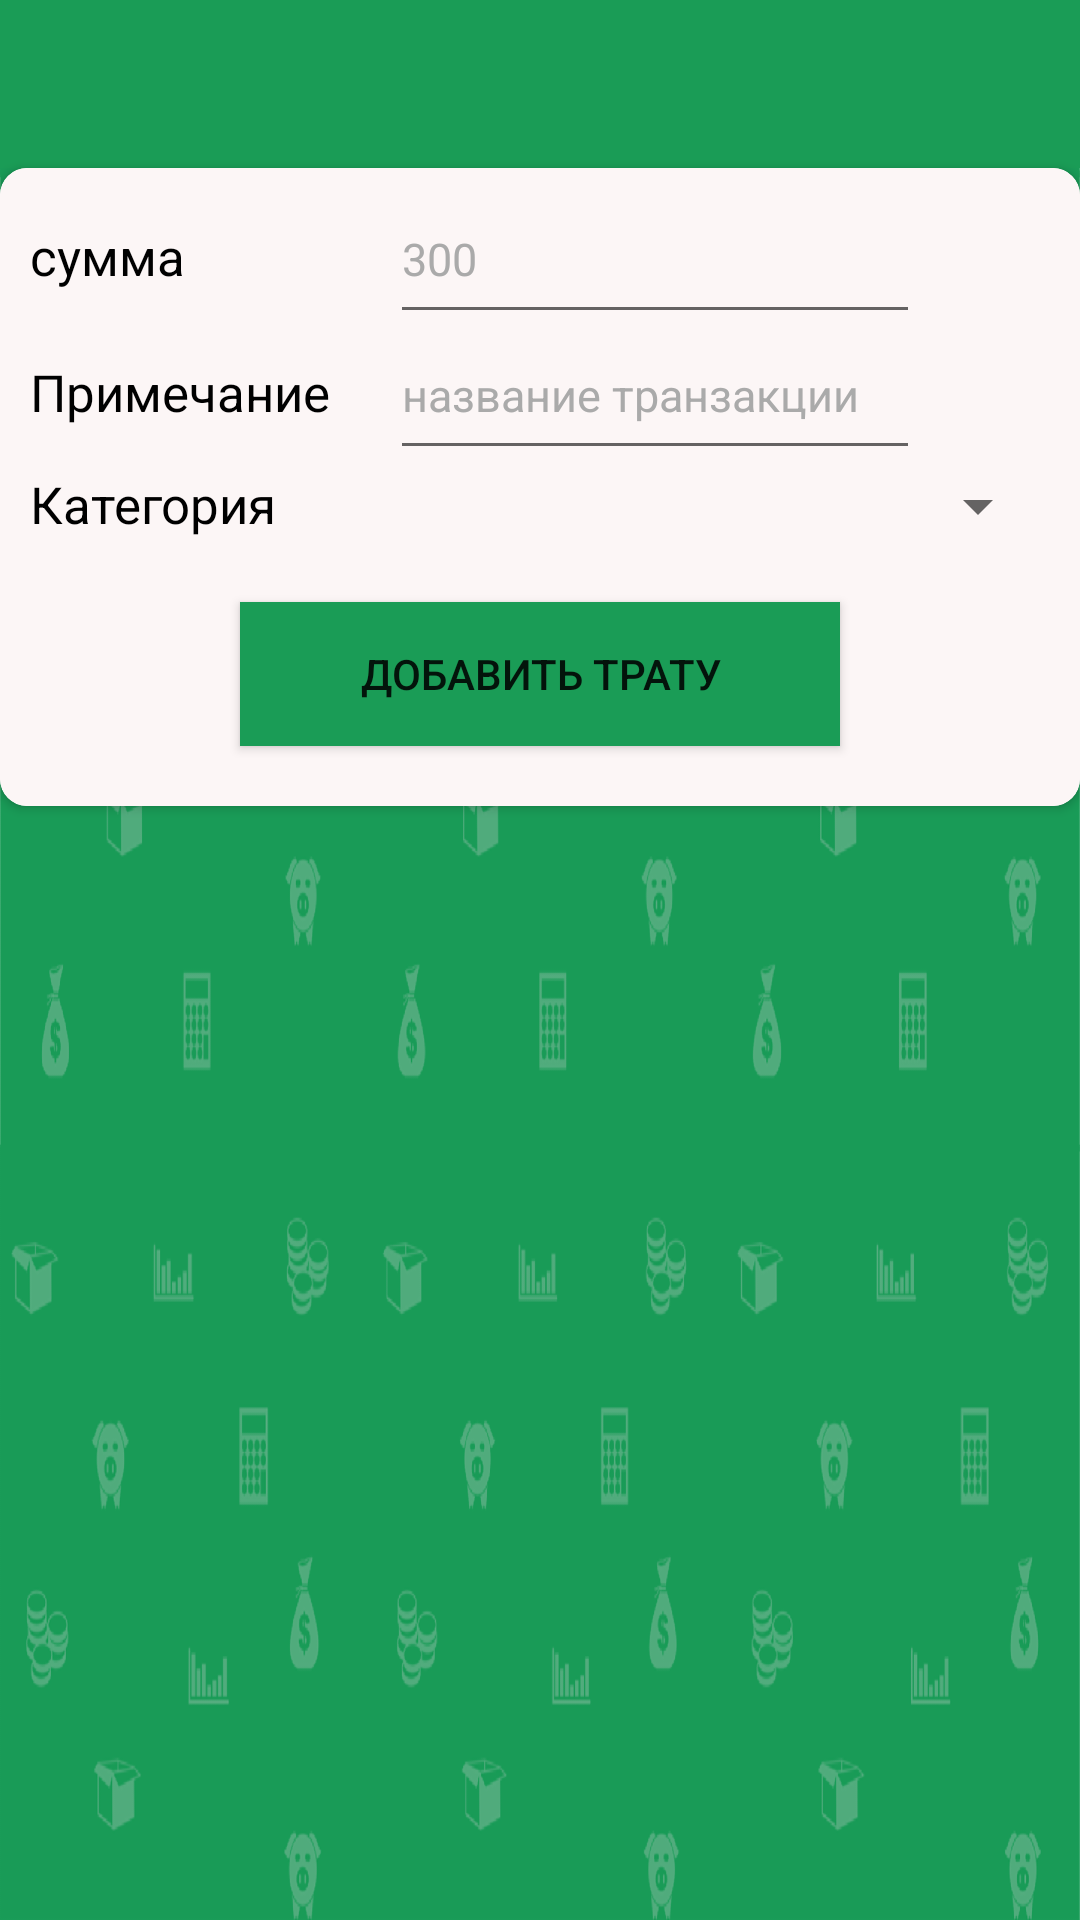

Here is an Android app screen rendered from its layout file. Give the layout XML and the strings, colors and styles it references.
<!-- AndroidManifest.xml: application theme AppTheme -->
<!-- res/layout/activity_add_transactions.xml -->
<?xml version="1.0" encoding="utf-8"?>
<LinearLayout xmlns:android="http://schemas.android.com/apk/res/android"
    xmlns:card_view="http://schemas.android.com/apk/res-auto"
    android:orientation="vertical"
    android:layout_width="match_parent"
    android:layout_height="match_parent"
    android:background="@drawable/background">
    <include layout="@layout/toolbar"/>

    <android.support.v7.widget.CardView
        android:layout_width="match_parent"
        android:layout_height="wrap_content"
        card_view:cardCornerRadius="9dp">

    <GridLayout
        android:layout_width="match_parent"
        android:layout_height="wrap_content"
        android:columnCount="2"
        android:rowCount = "5"
        android:padding="10dp"
        android:background="@color/back_add_tr">

        <TextView
            android:layout_width="wrap_content"
            android:layout_height="wrap_content"
            android:layout_row="0"
            android:layout_column="0"
            android:gravity="fill"
            android:textColor="@color/colorText"
            android:textSize="@dimen/text_size_add"
            android:layout_marginRight="20dp"
            android:text="@string/summa"/>

        <EditText
            android:layout_width="wrap_content"
            android:layout_height="wrap_content"
            android:textColorHint="@android:color/darker_gray"
            android:textColor="@color/color_input_text"
            android:layout_row="0"
            android:layout_column="1"
            android:inputType="number"
            android:ems="10"
            android:gravity="fill"
            android:id="@+id/et_summa"
            android:hint="300"
            android:textSize="15dp"
            android:paddingBottom="15dp"
            />

        <TextView
            android:layout_width="wrap_content"
            android:layout_height="wrap_content"
            android:layout_row="1"
            android:layout_column="0"
            android:gravity="fill"
            android:textColor="@color/colorText"
            android:textSize="@dimen/text_size_add"

            android:layout_marginRight="20dp"
            android:text="@string/notice"/>

        <EditText
            android:layout_width="wrap_content"
            android:layout_height="wrap_content"
            android:layout_row="1"
            android:layout_column="1"
            android:textColorHint="@android:color/darker_gray"
            android:textColor="@color/color_input_text"
            android:textSize="15dp"
            android:ems="10"
            android:gravity="fill"
            android:id="@+id/et_notice"
            android:hint="@string/name_transaction"
            android:paddingBottom="15dp"
            />

        <TextView
            android:layout_width="wrap_content"
            android:layout_height="wrap_content"
            android:layout_row="2"
            android:layout_column="0"
            android:gravity="fill"
            android:textColor="@color/colorText"
            android:textSize="@dimen/text_size_add"
            android:layout_marginRight="20dp"
            android:text="@string/category"
            android:paddingBottom="15dp"/>

        <Spinner
            android:id="@+id/spinner_catigories"
            android:layout_gravity="fill"
            android:layout_height="wrap_content"
            android:layout_row="2"
            android:layout_column="1"
            android:layout_marginBottom="20dp">
        </Spinner>

            <Button
                android:layout_row="4"
                android:layout_columnSpan="2"
                android:layout_gravity="center"
                android:layout_width="200dp"
                android:text="@string/add_transactions"
                android:id="@+id/bt_add_trans"
                android:background="@color/green"
                android:layout_marginBottom="10dp"/>
    </GridLayout>
    </android.support.v7.widget.CardView>
</LinearLayout>
<!-- res/layout/toolbar.xml (included above) -->
<?xml version="1.0" encoding="utf-8"?>
<android.support.v7.widget.Toolbar xmlns:android="http://schemas.android.com/apk/res/android"
    android:layout_width="match_parent"
    android:layout_height="wrap_content"
    android:id="@+id/toolbar"
    android:background="@color/green"
    />
<!-- resources referenced by this layout -->
<resources>
  <color name="back_add_tr">#FFFCF6F6</color>
  <color name="colorText">#FF000000</color>
  <color name="color_input_text">#FF000000</color>
  <color name="green">#1A9C56</color>
  <dimen name="text_size_add">17dp</dimen>
  <!-- drawable background: png bitmap (drawable-hdpi, 99848 bytes) -->
  <string name="add_transactions">Добавить трату</string>
  <string name="category">Категория</string>
  <string name="name_transaction">название транзакции</string>
  <string name="notice">Примечание</string>
  <string name="summa">сумма</string>
  <style name="AppTheme" parent="Theme.AppCompat.Light.DarkActionBar">
          
          <item name="colorPrimary">@color/colorPrimary</item>
          <item name="colorPrimaryDark">@color/colorPrimaryDark</item>
          <item name="colorAccent">@color/colorAccent</item>
      </style>
  <color name="colorPrimary">#3F51B5</color>
  <color name="colorPrimaryDark">#303F9F</color>
  <color name="colorAccent">#1A9C56</color>
</resources>
